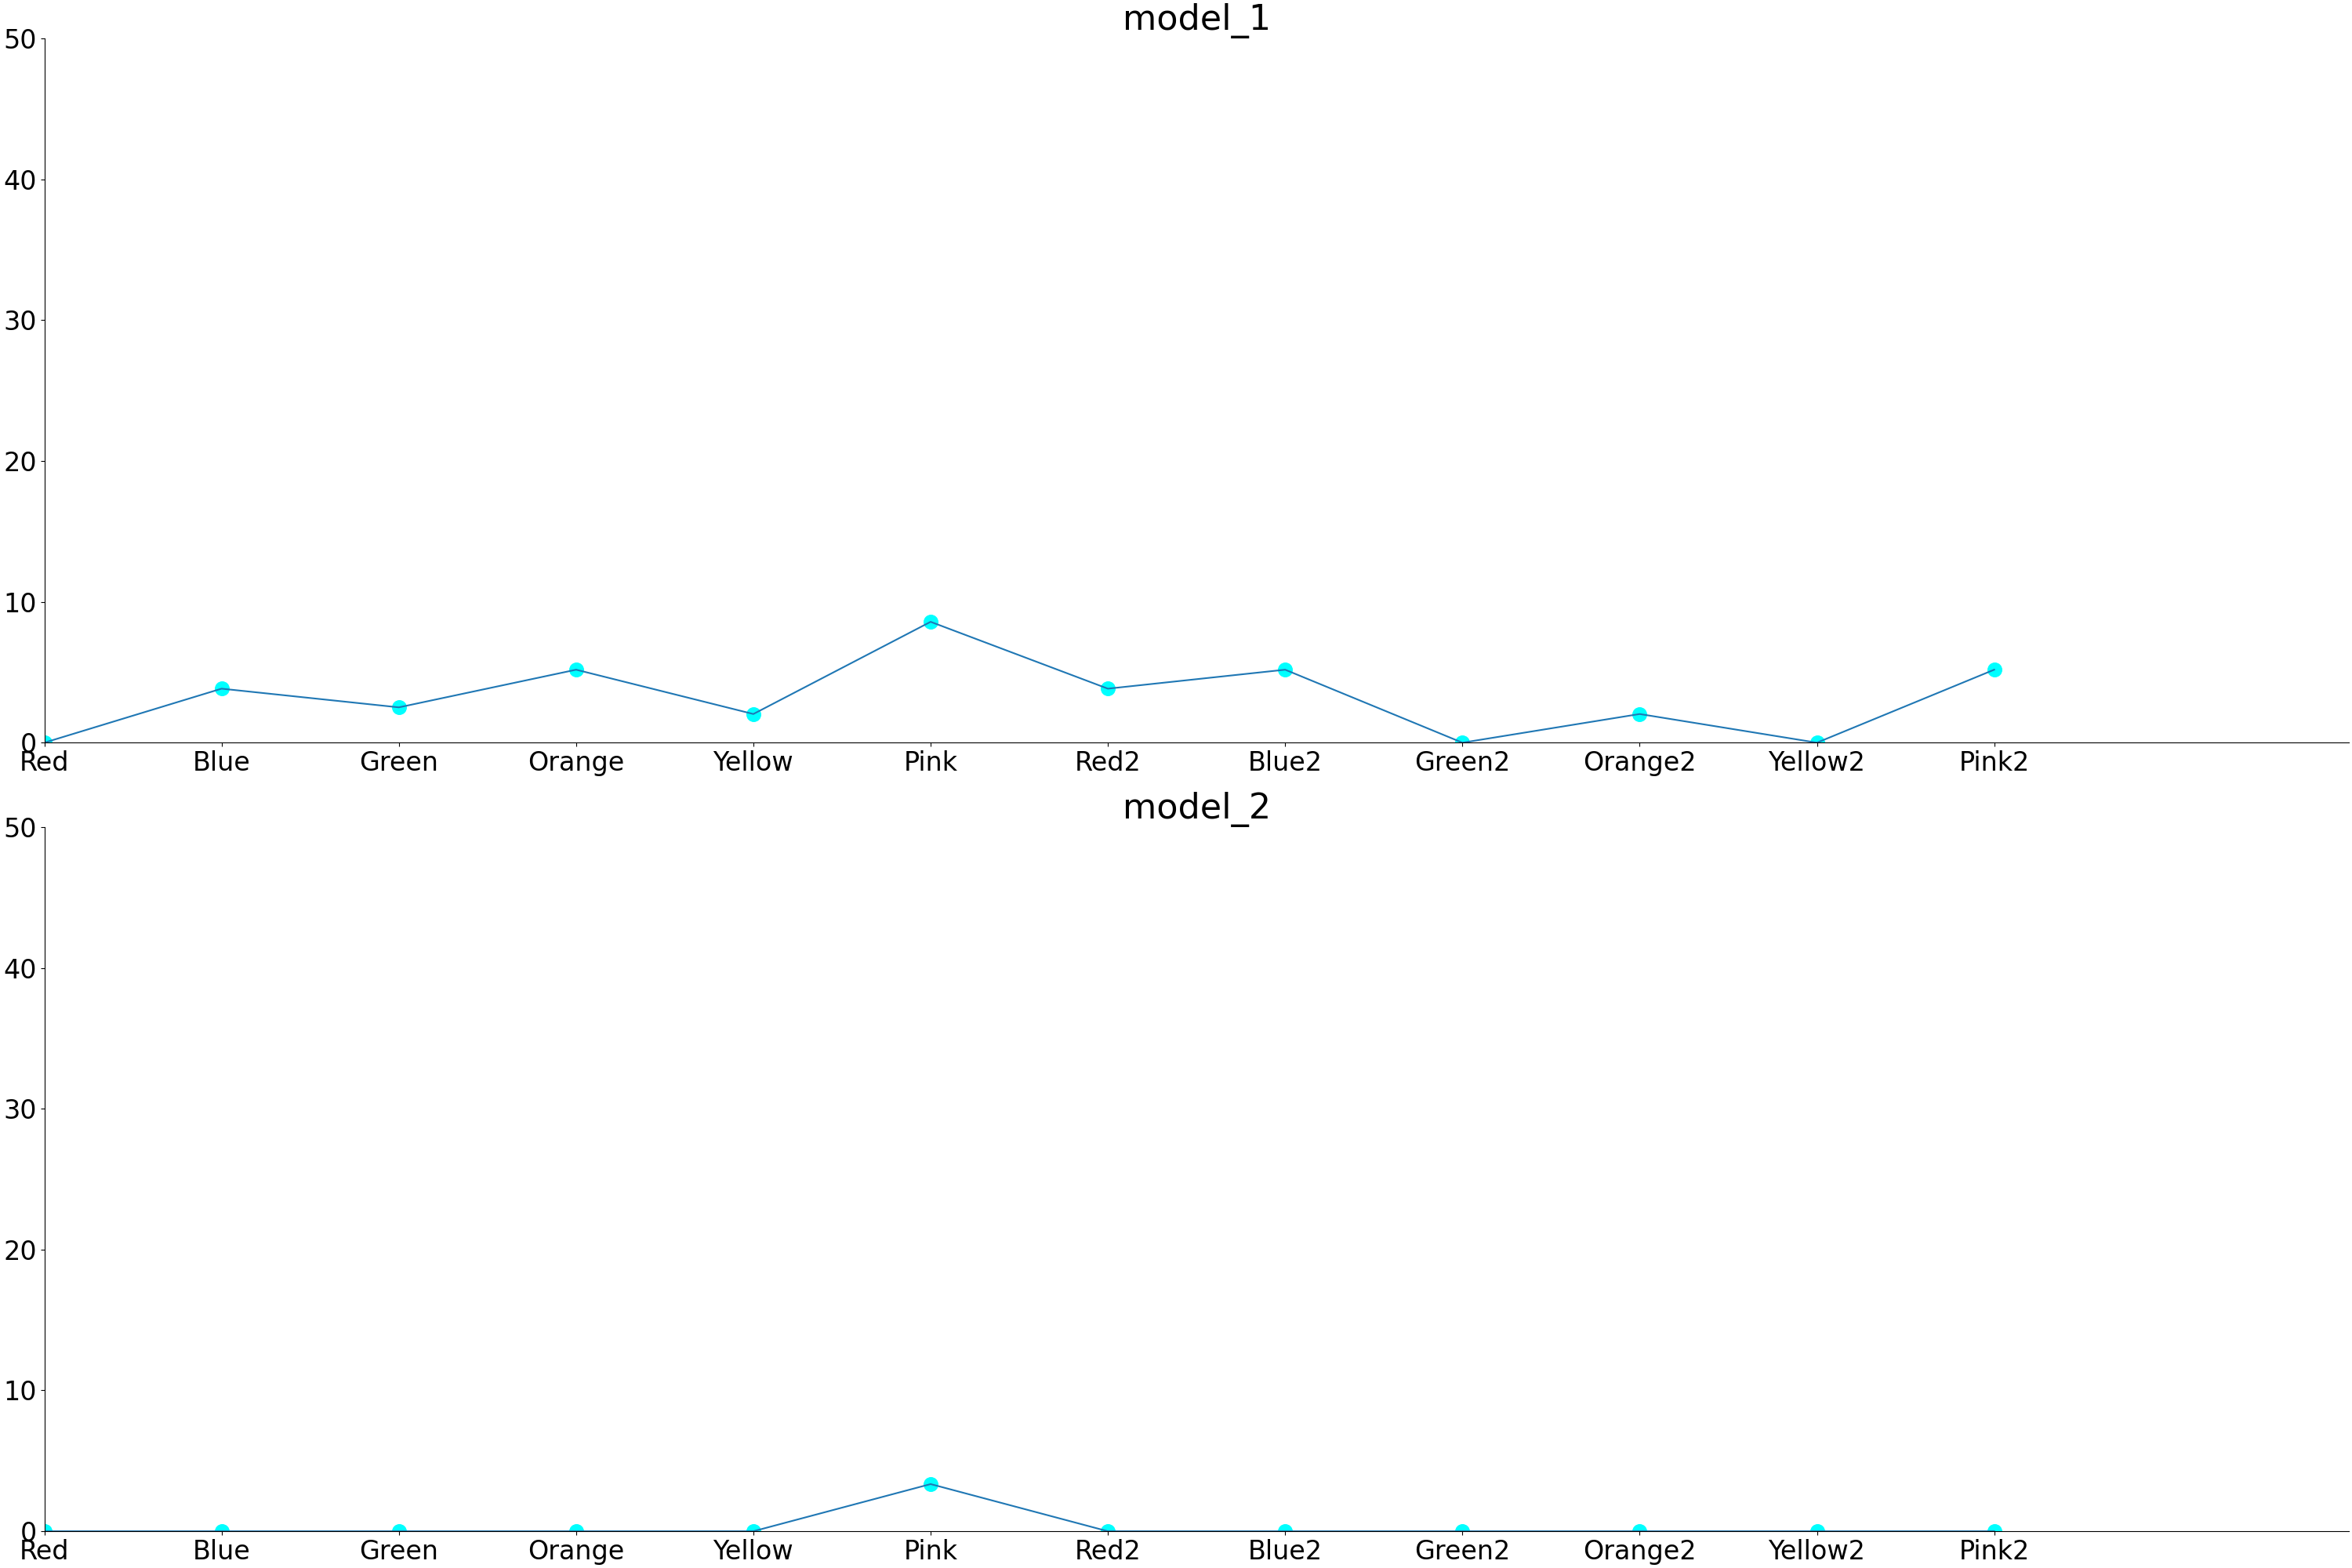

Values plotted in this chart, from the file beside it:
, Key, model_1, model_2
0, Red, 0.0, 0.0
1, Blue, 3.835, 0.0
2, Green, 2.508, 0.0
3, Orange, 5.181, 0.0
4, Yellow, 2.035, 0.0
5, Pink, 8.582, 3.349
6, Red2, 3.835, 0.0
7, Blue2, 5.181, 0.0
8, Green2, 0.0, 0.0
9, Orange2, 2.035, 0.0
10, Yellow2, 0.0, 0.0
11, Pink2, 5.181, 0.0
